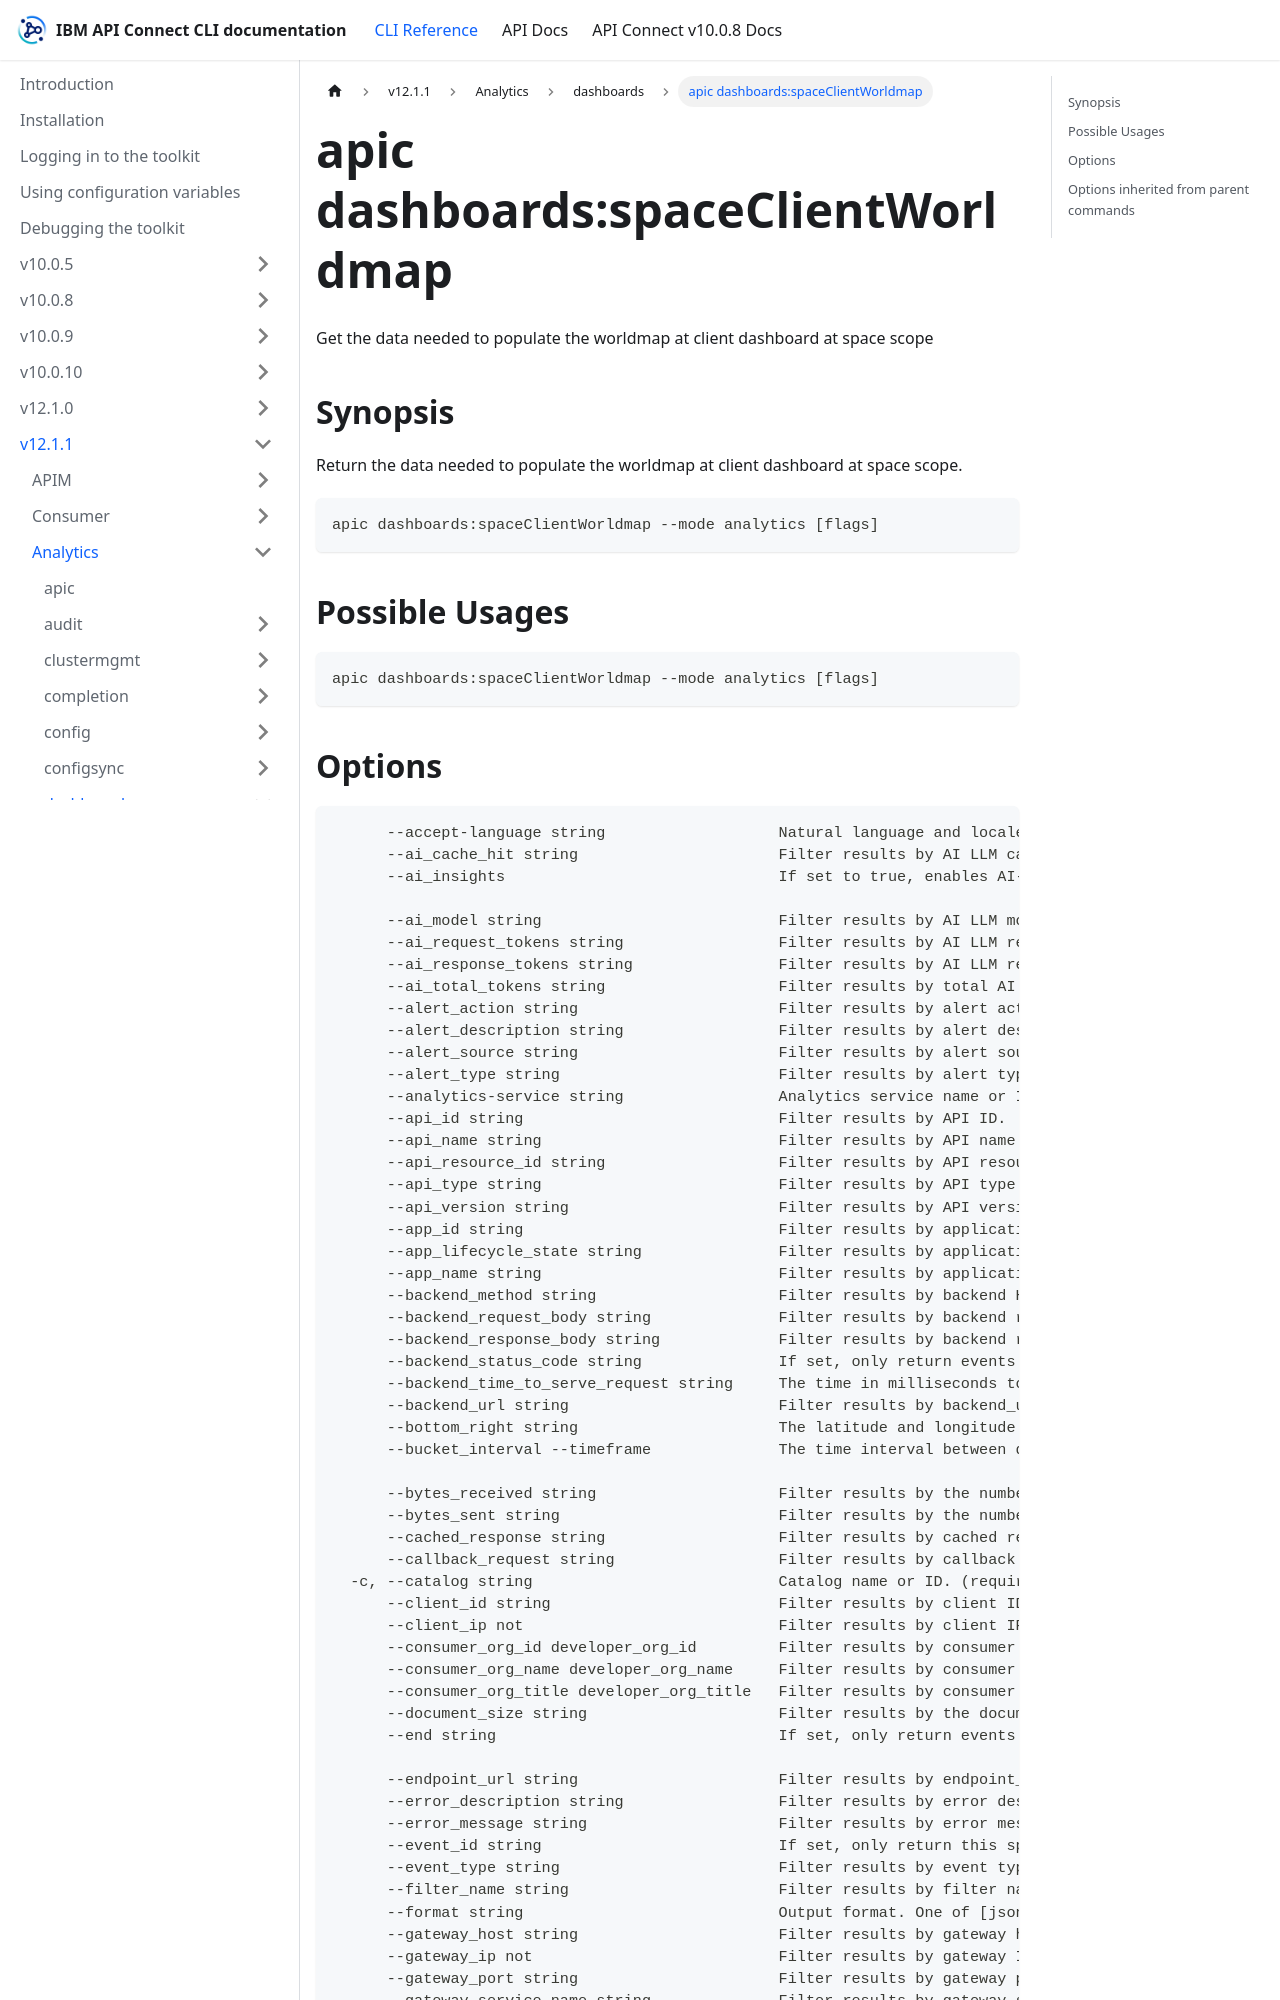

repository: ibm-apiconnect/clidocs · page: docs/v1211/analytics/dashboards/apic_dashboards_spaceClientWorldmap.html · generator: docusaurus

---
tags:
- "group: dashboards"
- "scope: space"
---
# apic dashboards:spaceClientWorldmap

Get the data needed to populate the worldmap at client dashboard at space scope

## Synopsis

Return the data needed to populate the worldmap at client dashboard at space scope.

```
apic dashboards:spaceClientWorldmap --mode analytics [flags]
```

## Possible Usages

```
apic dashboards:spaceClientWorldmap --mode analytics [flags]
```
